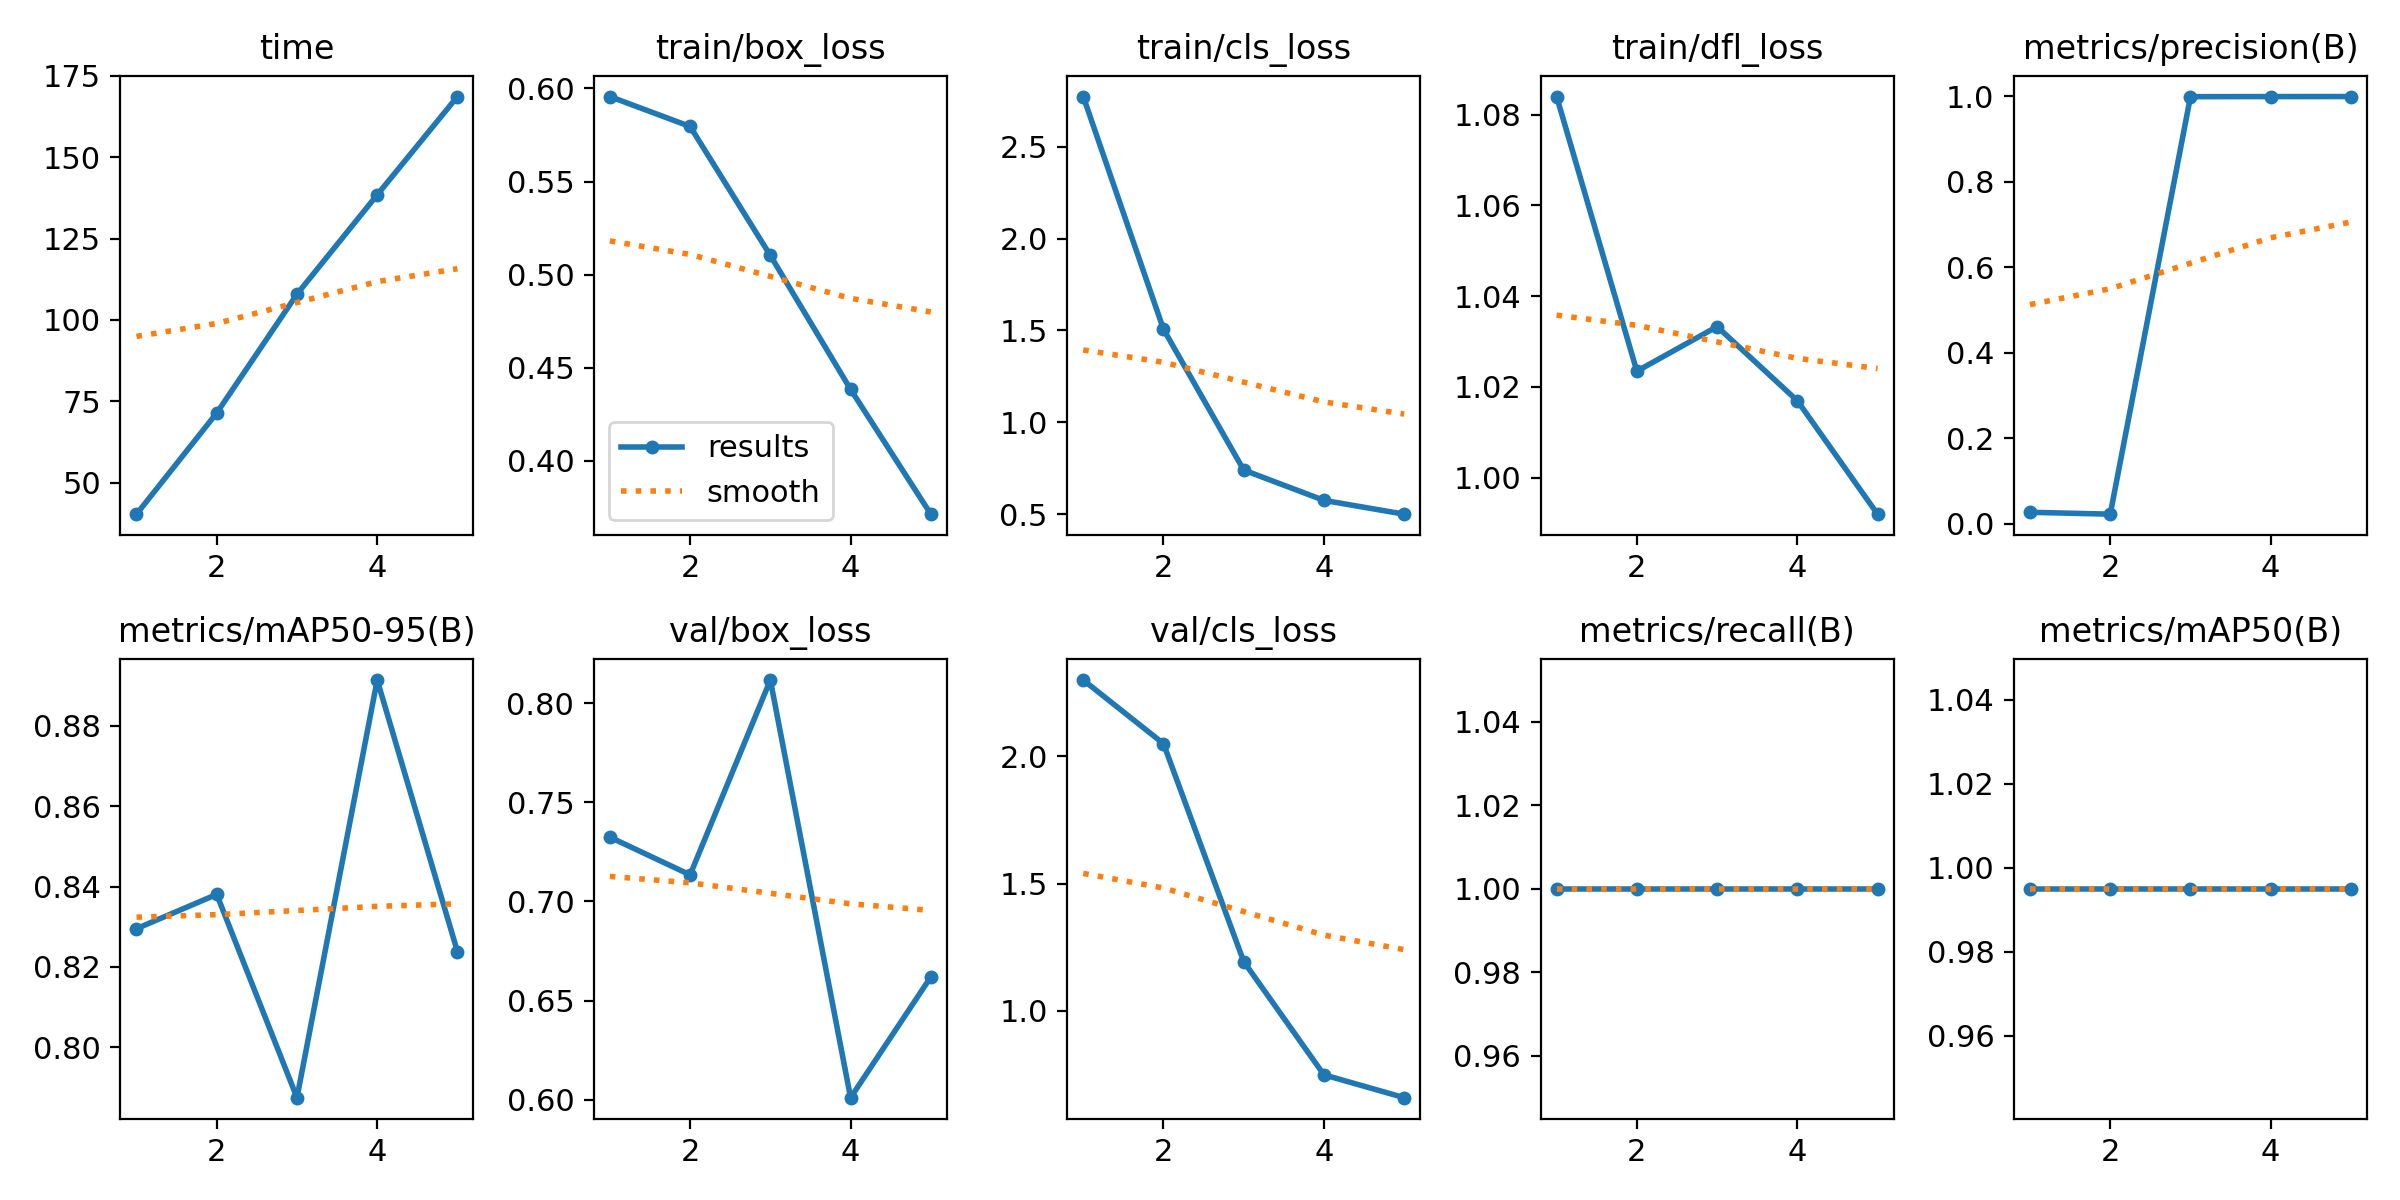

The file beside this chart, header and first rows:
epoch, time, train/box_loss, train/cls_loss, train/dfl_loss, metrics/precision(B), metrics/recall(B), metrics/mAP50(B), metrics/mAP50-95(B), val/box_loss, val/cls_loss, val/dfl_loss, lr/pg0, lr/pg1, lr/pg2
1, 40.3, 0.5957, 2.772, 1.084, 0.02733, 1, 0.995, 0.8295, 0.7324, 2.299, 0.6113, 0.00064, 0.00064, 0.00064
2, 71.39, 0.5796, 1.506, 1.023, 0.02293, 1, 0.995, 0.838, 0.7134, 2.049, 0.5743, 0.001043, 0.001043, 0.001043
3, 107.9, 0.5103, 0.7404, 1.033, 0.9995, 1, 0.995, 0.7874, 0.8116, 1.193, 0.6303, 0.001184, 0.001184, 0.001184
4, 138.4, 0.4385, 0.5755, 1.017, 0.9998, 1, 0.995, 0.8914, 0.601, 0.7485, 0.6632, 0.000812, 0.000812, 0.000812
5, 168.6, 0.3714, 0.5004, 0.992, 0.9998, 1, 0.995, 0.8238, 0.6619, 0.6587, 0.6458, 0.000416, 0.000416, 0.000416
